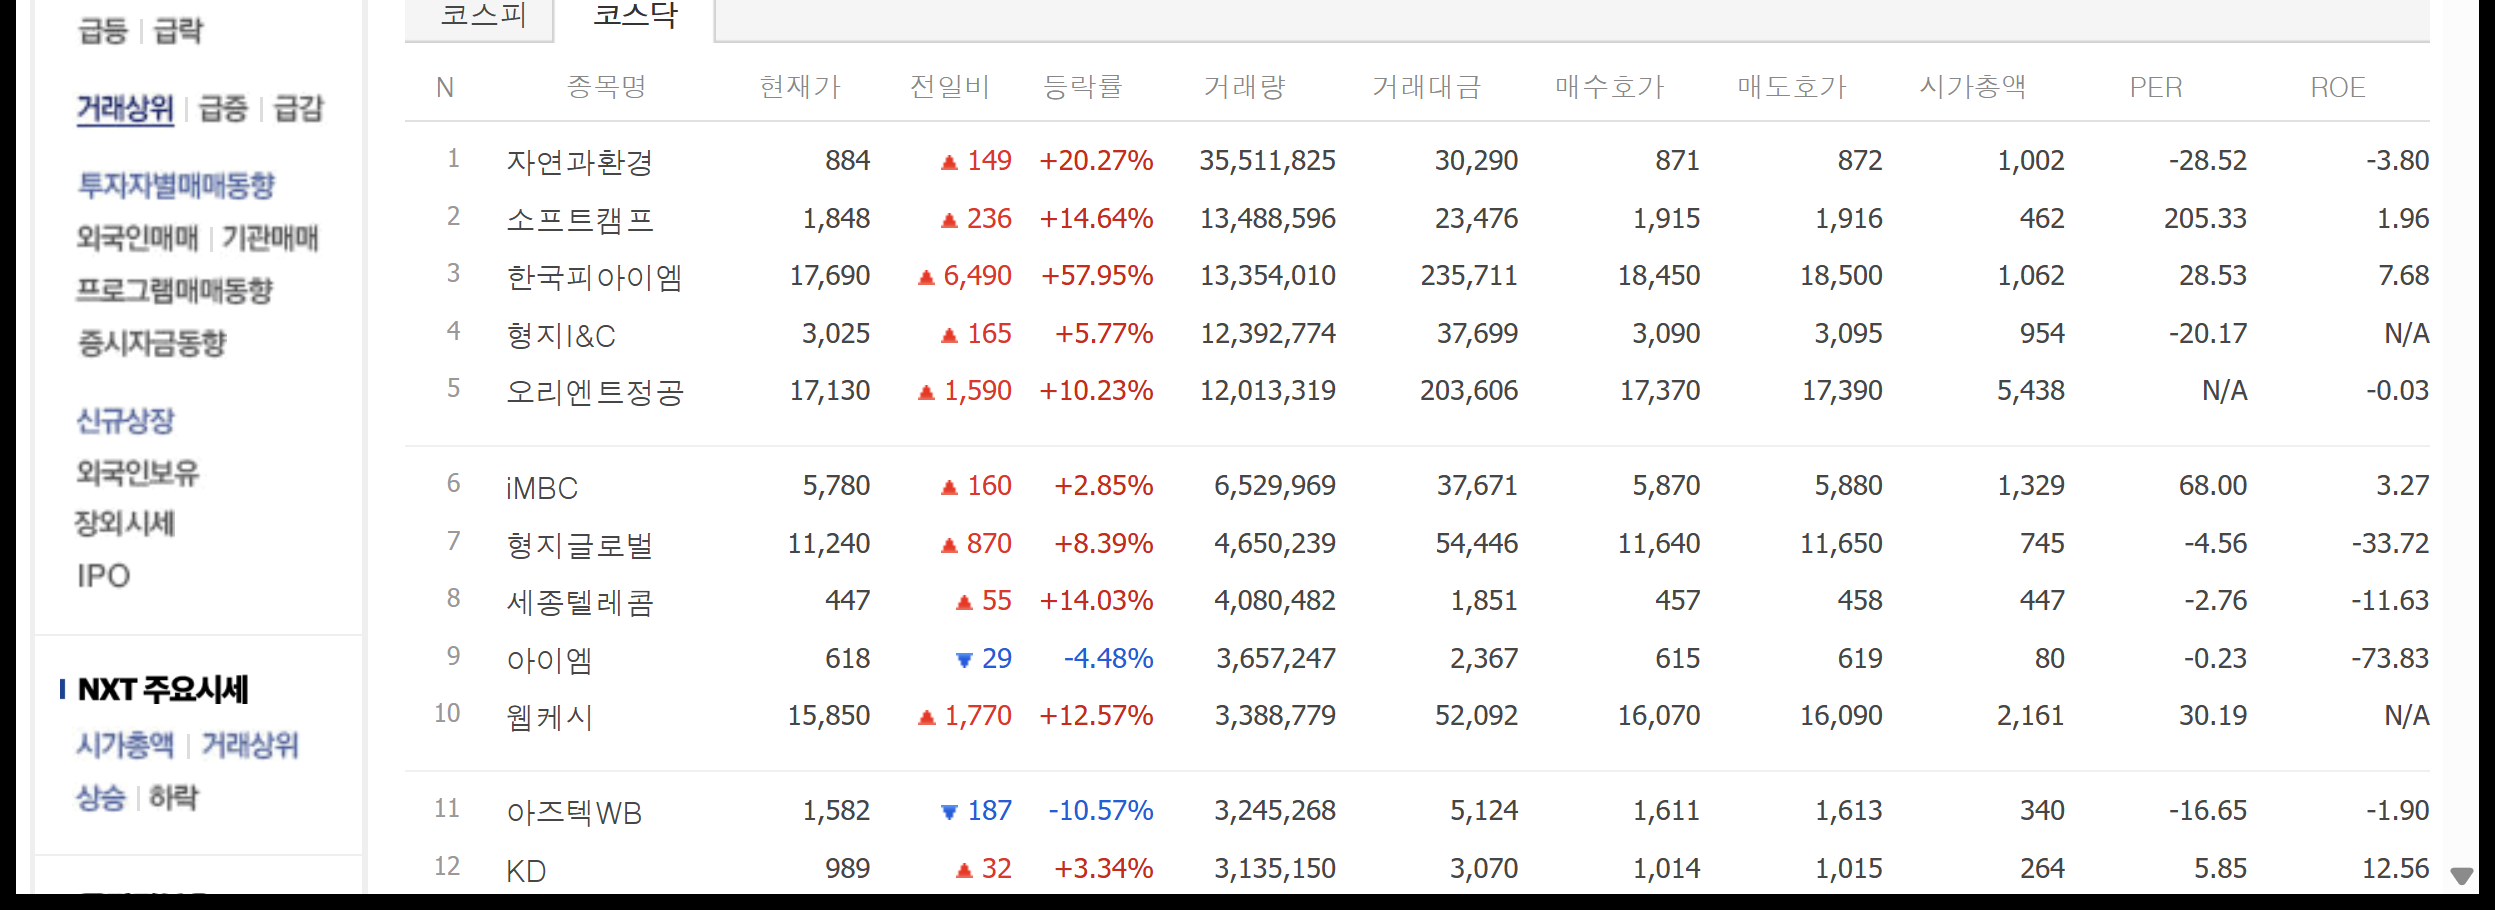
Workflow: 03_DT추출2_네이버코스닥

Step 1: get-text from the table in window '거래상위 종목 : 네이버페이 증권' (chrome.exe)
